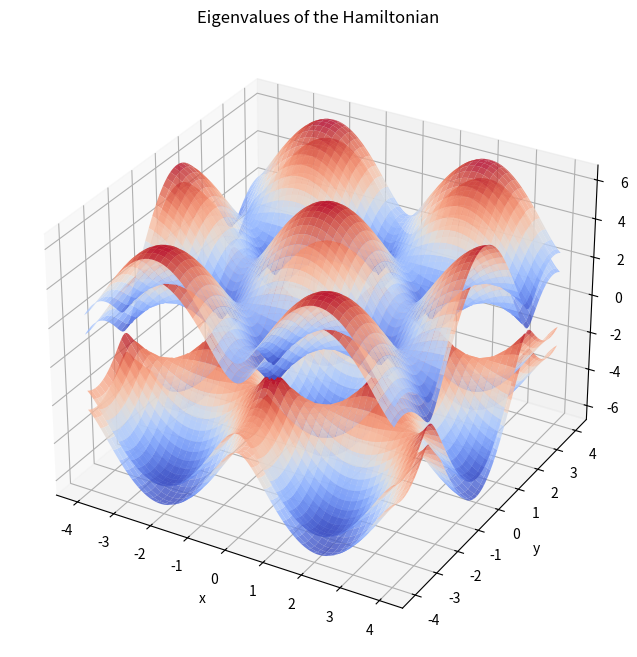

The matplotlib source for this figure:
import numpy as np
import matplotlib.pyplot as plt
from numpy.linalg import eig

def delta(x, y):
    return np.exp(-1j * (-x)) + np.exp(-1j * (x/2 + np.sqrt(3)*y/2)) + np.exp(-1j * (x/2 - np.sqrt(3)*y/2))

def primeDelta(x, y):
    return np.exp(1j * (-x)) + np.exp(1j * (x/2 + np.sqrt(3)*y/2)) + np.exp(1j * (x/2 - np.sqrt(3)*y/2))

def H(x, y):
    t = 2
    tprime = .5
    return np.array([
        [0, -t * delta(x, y), -tprime, 0],
        [-t * primeDelta(x, y), 0, 0, -tprime],
        [-tprime, 0, 0, -t * delta(x, y)],
        [0, -tprime, -t * primeDelta(x, y), 0]
    ], dtype=complex)

def eigenvalues(x, y):
    H_matrix = H(x, y,)
    return eig(H_matrix)[0] 

x_vals = np.linspace(-4, 4, 100)
y_vals = np.linspace(-4, 4, 100)
X, Y = np.meshgrid(x_vals, y_vals)

Z1 = np.zeros_like(X, dtype=float)
Z2 = np.zeros_like(X, dtype=float)
Z3 = np.zeros_like(X, dtype=float)
Z4 = np.zeros_like(X, dtype=float)

for i in range(X.shape[0]):
    for j in range(X.shape[1]):
        eigvals = np.real(eigenvalues(X[i, j], Y[i, j]))  
        Z1[i, j], Z2[i, j], Z3[i, j], Z4[i, j] = np.sort(eigvals)  

# Plotting
fig = plt.figure(figsize=(10, 8))
ax = plt.axes(projection='3d')
ax.plot_surface(X, Y, Z1, cmap='coolwarm', alpha=0.8)
ax.plot_surface(X, Y, Z2, cmap='coolwarm', alpha=0.8)
ax.plot_surface(X, Y, Z3, cmap='coolwarm', alpha=0.8)
ax.plot_surface(X, Y, Z4, cmap='coolwarm', alpha=0.8)

ax.set_xlabel('x')
ax.set_ylabel('y')
ax.set_zlabel('Energy')
ax.set_title('Eigenvalues of the Hamiltonian')

plt.show()
